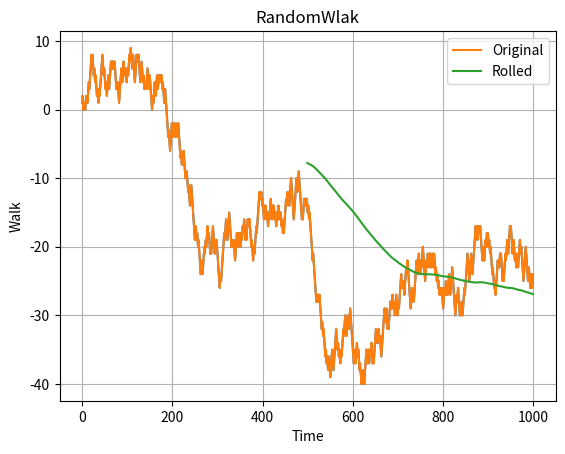

The matplotlib source for this figure:
# -*- coding: utf-8 -*-
"""
Created on Wed Dec  9 22:15:51 2020

[redacted]
"""


import pandas as pd

sr = pd.Series(range(10))
sr.rolling(3)

print(sr.rolling(3).sum())

print(sr.rolling(3, min_periods=1).sum())

print(sr.rolling(3, center=True).sum())

index = pd.date_range("1/1/2018", periods=20)
print(index)
sr_time = pd.Series(range(20), index=index)
print(sr_time)
print(sr_time.rolling("3D").sum())
print(sr_time.rolling("7D").sum())

print(sr.rolling(5, win_type="triang").sum())
print(sr.rolling(5).sum())

import numpy as np

random_walk = np.random.choice([-1, 1], size=1000)
random_walk = random_walk.cumsum()
random_sr = pd.Series(random_walk)

import matplotlib.pyplot as plt

random_sr.plot()
plt.xlabel("time")
#Text(0.5, 0, "time")
plt.ylabel("walk")
#Text("walk")
plt.title("RandomWalk")
#Text(0.5, 1, "Randomwalk")
plt.grid()
plt.legend()
plt.show()

roll_mean = random_sr.rolling(500).mean()
random_sr.name = "Original"
roll_mean.name = "Rolled"
print(roll_mean)

random_sr.plot()
roll_mean.plot()
plt.legend()
plt.xlabel("Time")
plt.ylabel("Walk")
plt.grid()
plt.title("RandomWlak")
plt.savefig("random_walk_rolling.png")
plt.show()